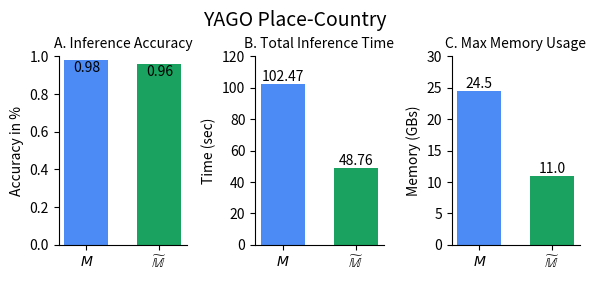

Write the Python code that produced this figure.
import matplotlib.pyplot as plt
import numpy as np

# Data
plt.rcParams.update({'font.size': 10})
models = [r'$M$', r'$\widetilde{\mathbb{M}}$']#['KG-TOSA', 'KG-WISE']
test_accuracy = [0.98,0.96]  # Dummy values for Test Accuracy
kg_tosa_pre_model_inf = [9.79,	19.53,	73.15]  # Teacher, Student
wise_pre_model_inf = [18.47,	3,	27.29]# Train, Prune, Re-train
train_memory_gkd = [24.52]  # Dummy values for Train Memory (Non-stacked)
train_memory_gcnp = [11.03]  # Dummy values for Train Memory (Non-stacked)

# Create figure and subplots
fig, axs = plt.subplots(1, 3, figsize=(6, 3))
width = 0.6
fig.suptitle('YAGO Place-Country', fontsize=14,y =0.92)

# fig.suptitle('KG-TOSA and KG-WISE Comparison ',y=1.05,fontsize=16)
# Test Accuracy Plot
bars = axs[0].bar(models, test_accuracy, width, color=['#4c8bf5', '#1aa260'])
axs[0].set_ylabel('Accuracy in %', fontsize=10)
axs[0].set_title('A. Inference Accuracy', fontsize=10)
axs[0].set_ylim(0, 1)
axs[0].spines['top'].set_visible(False)
axs[0].spines['right'].set_visible(False)
# Add text values on top of bars
for bar in bars:
    yval = bar.get_height()
    axs[0].text(bar.get_x() + bar.get_width()/2, yval -0.08, f'{yval:.2f}', ha='center', va='bottom', fontsize=10,)

#F1BB71  #ede658  #4c8bf5   #1aa260
# Training Time Plot (Stacked)
# Calculate total training times
kg_tosa_total_time = np.sum(kg_tosa_pre_model_inf)
wise_total_time = np.sum(wise_pre_model_inf)

# Training Time Plot (Single Bar)
bars_train_time = axs[1].bar(models, [kg_tosa_total_time, wise_total_time], width, color=['#4c8bf5', '#1aa260'])

axs[1].set_ylabel('Time (sec)', fontsize=10)
axs[1].set_title('B. Total Inference Time', fontsize=10)
axs[1].set_ylim((0, 120))
axs[1].spines['top'].set_visible(False)
axs[1].spines['right'].set_visible(False)
# Add text values on top of bars
for bar in bars_train_time:
    yval = bar.get_height()
    axs[1].text(bar.get_x() + bar.get_width()/2, yval, f'{yval:.2f}', ha='center', va='bottom', fontsize=10)
# Manually add the legend to avoid duplication
# fig.legend([bar1, bar2, bar3],  # Add only the unique bars to the legend
              # ['Pre-Process', 'Model Load', 'Inference'],  # Provide corresponding unique labels
              # loc='upper left', bbox_to_anchor=(0.32, 1.05), ncol=3)

# axs[1].legend(loc='upper left', bbox_to_anchor=(0.8, 1), ncol=1)

# Add text values on top of stacked bars
# For GKD
# total = 0
# for i,b in enumerate([bar1, bar2,bar3]):
#     for bar in b:
#         total +=bar.get_height()
#         if i == 2: 
#             axs[1].text(bar.get_x() + bar.get_width()/2, bar.get_height() + bar.get_y() + 0, 
#                         f'{total:.2f}', ha='center', va='bottom', fontsize=10,)

# # For GCNP
# total = 0
# total_gcnp_height = np.array(wise_pre_model_inf).sum()
# for i,b in enumerate([bar4, bar5, bar6]):
#     for bar in b:
#         total += bar.get_height()
#         if i==2:
#             axs[1].text(bar.get_x() + bar.get_width()/2, bar.get_height() + bar.get_y() + 0, 
#                         f'{total:.2f}', ha='center', va='bottom', fontsize=10,)

# Train Memory Plot (Non-Stacked)
bars_memory_gkd = axs[2].bar(models[0], train_memory_gkd[0], width, label='Train Memory', color='#4c8bf5')
bars_memory_gcnp = axs[2].bar(models[1], train_memory_gcnp[0], width, label='Train Memory', color='#1aa260')

axs[2].set_ylabel('Memory (GBs)', fontsize=10)
axs[2].set_title('C. Max Memory Usage', fontsize=10)
axs[2].set_ylim((0,30))
axs[2].spines['top'].set_visible(False)
axs[2].spines['right'].set_visible(False)
# axs[2].legend(loc='upper left', bbox_to_anchor=(0.8, 1), ncol=1)

# Add text values for non-stacked bars
for b in [bars_memory_gkd, bars_memory_gcnp]:
    for bar in b:
        yval = bar.get_height()
        axs[2].text(bar.get_x() + bar.get_width()/2, yval , f'{yval:.1f}', ha='center', va='bottom', fontsize=10,)

# Formatting
for ax in axs:
    ax.set_xticks(models)
    ax.set_xticklabels(models, fontsize=10)
    ax.tick_params(axis='y', labelsize=10)

# Layout adjustment
plt.tight_layout()

# Show the plot
plt.savefig('YAGO.pdf', dpi=1200, bbox_inches='tight',format='pdf')
plt.show()

